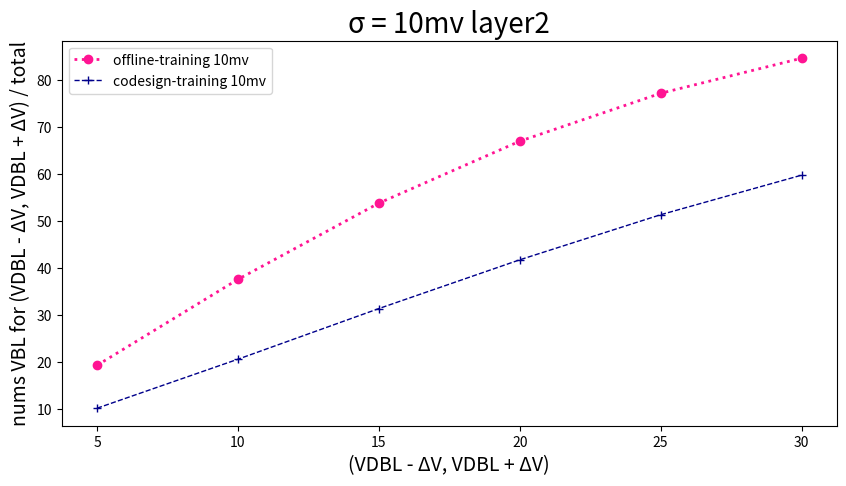

This figure's Python source:
import pandas as pd
import matplotlib.pyplot as plt

# 读取数据
data = {
    'SA offset mv': [5, 10, 15, 20, 25, 30],
    'Offline-training 10mv': [19.34,
37.62,
53.83,
67.00,
77.19,
84.65],
    'codesign-training 10mv': [10.22,
20.64,
31.41,
41.78,
51.37,
59.78],
}

plt.figure(figsize=(10, 5))  # 设置画布的尺寸
plt.title('σ = 10mv layer2', fontsize=20)  # 标题，并设定字号大小
plt.xlabel(u'(VDBL - ΔV, VDBL + ΔV)', fontsize=14)  # 设置x轴，并设定字号大小
plt.ylabel(u'nums VBL for (VDBL - ΔV, VDBL + ΔV) / total', fontsize=14)  # 设置y轴，并设定字号大小

# color：颜色，linewidth：线宽，linestyle：线条类型，label：图例，marker：数据点的类型
plt.plot(data['SA offset mv'], data['Offline-training 10mv'], color="deeppink", linewidth=2, linestyle=':', label='offline-training 10mv', marker='o')
plt.plot(data['SA offset mv'], data['codesign-training 10mv'], color="darkblue", linewidth=1, linestyle='--', label='codesign-training 10mv', marker='+')


plt.legend(loc=2)  # 图例展示位置，数字代表第几象限
plt.show()  # 显示图像
